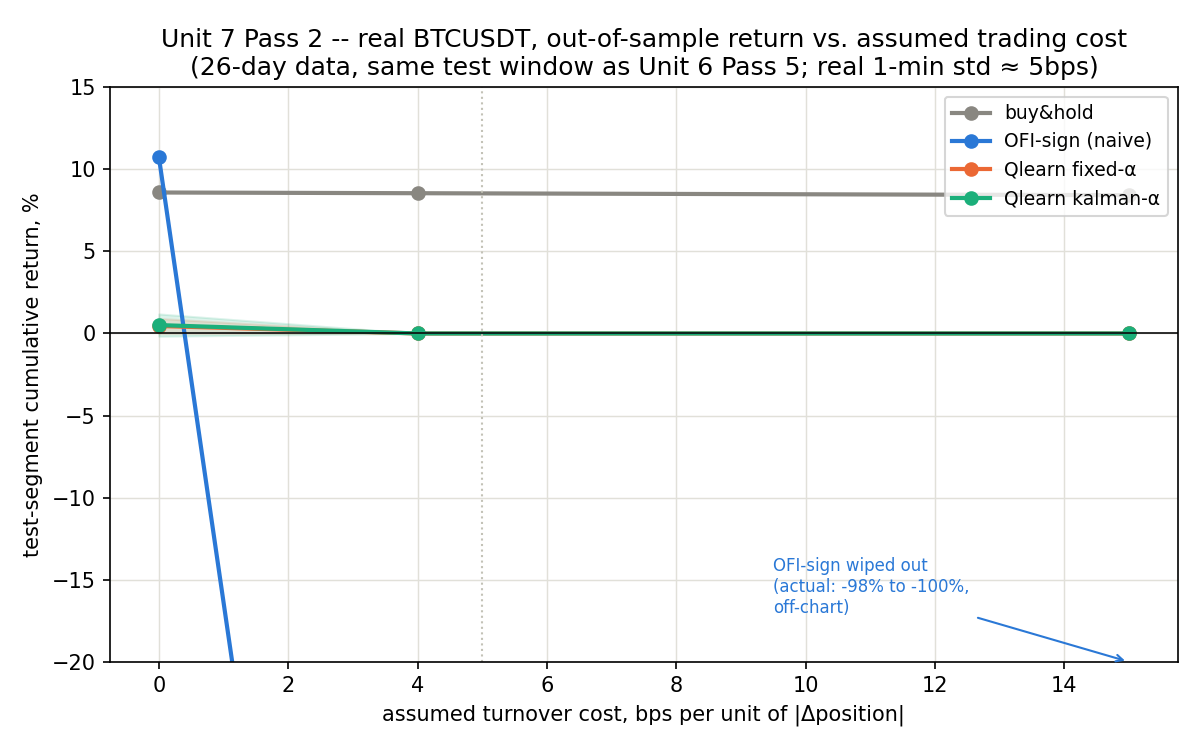

The file beside this chart, header and first rows:
cost_bps, strategy, cum_pct, sharpe, cum_lo, cum_hi
0, buy&hold, 8.586, 8.488, , 
0, OFI-sign (naive), 10.78, 10.51, , 
0, Qlearn fixed-α, 0.4562, 3.346, -0.002448, 0.9149
0, Qlearn kalman-α, 0.5113, 2.063, -0.1661, 1.189
4, buy&hold, 8.543, 8.447, , 
4, OFI-sign (naive), -97.73, -306.2, , 
4, Qlearn fixed-α, 0.0, , 0.0, 0.0
4, Qlearn kalman-α, 0.0, , 0.0, 0.0
15, buy&hold, 8.424, 8.334, , 
15, OFI-sign (naive), -100, -491.7, , 
15, Qlearn fixed-α, 0.0, , 0.0, 0.0
15, Qlearn kalman-α, 0.0, , 0.0, 0.0
